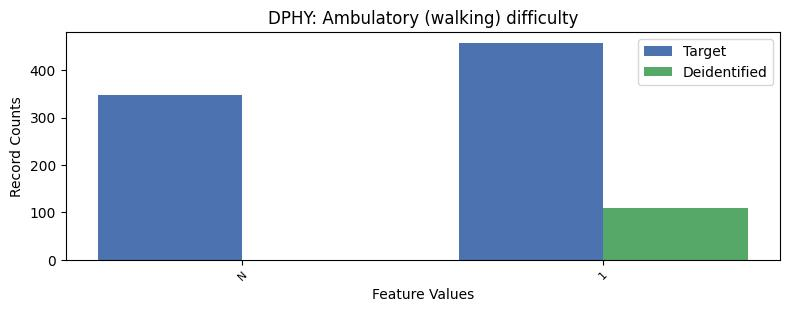

Source data for this figure (header and first rows):
, DPHY, count_target, count_deidentified
0, 2, 6829, 3106
1, 1, 458, 110.0
2, -1, 347, 0.0
